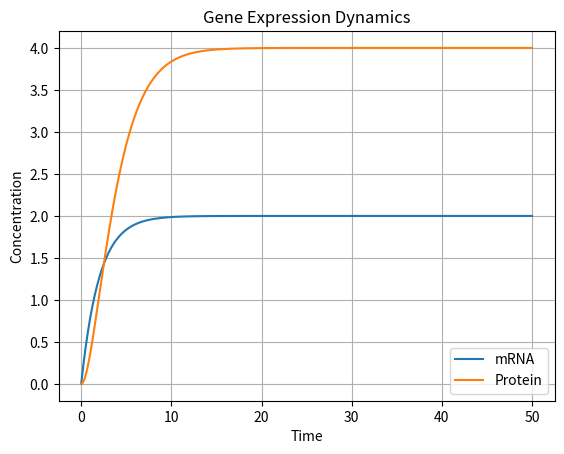

Here is the Python script that generated this plot:
import numpy as np
import matplotlib.pyplot as plt
from scipy.integrate import odeint

# Define the system of differential equations for gene expression
def gene_expression(y, t, alpha, beta):
    mRNA, protein = y
    dmRNA_dt = alpha - beta * mRNA
    dprotein_dt = mRNA - beta * protein
    return [dmRNA_dt, dprotein_dt]

# Parameters
alpha = 1.0  # Transcription rate
beta = 0.5   # Degradation rate

# Initial conditions: [mRNA, protein]
y0 = [0, 0]

# Time points for simulation
t = np.linspace(0, 50, 1000)

# Solve the differential equations
solution = odeint(gene_expression, y0, t, args=(alpha, beta))

# Plot the results
plt.plot(t, solution[:, 0], label='mRNA')
plt.plot(t, solution[:, 1], label='Protein')
plt.title("Gene Expression Dynamics")
plt.xlabel("Time")
plt.ylabel("Concentration")
plt.legend()
plt.grid(True)
plt.show()